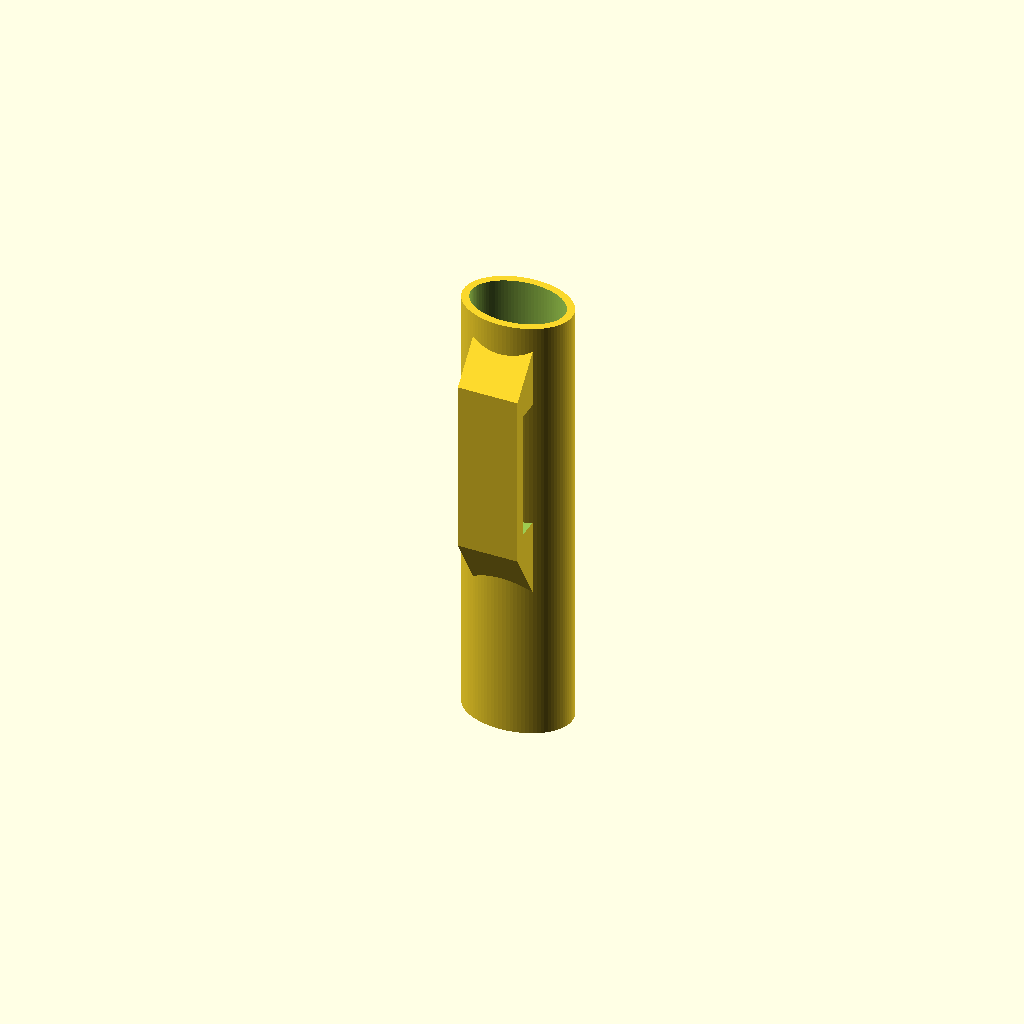
Cell 1 — every parameter at its default value.
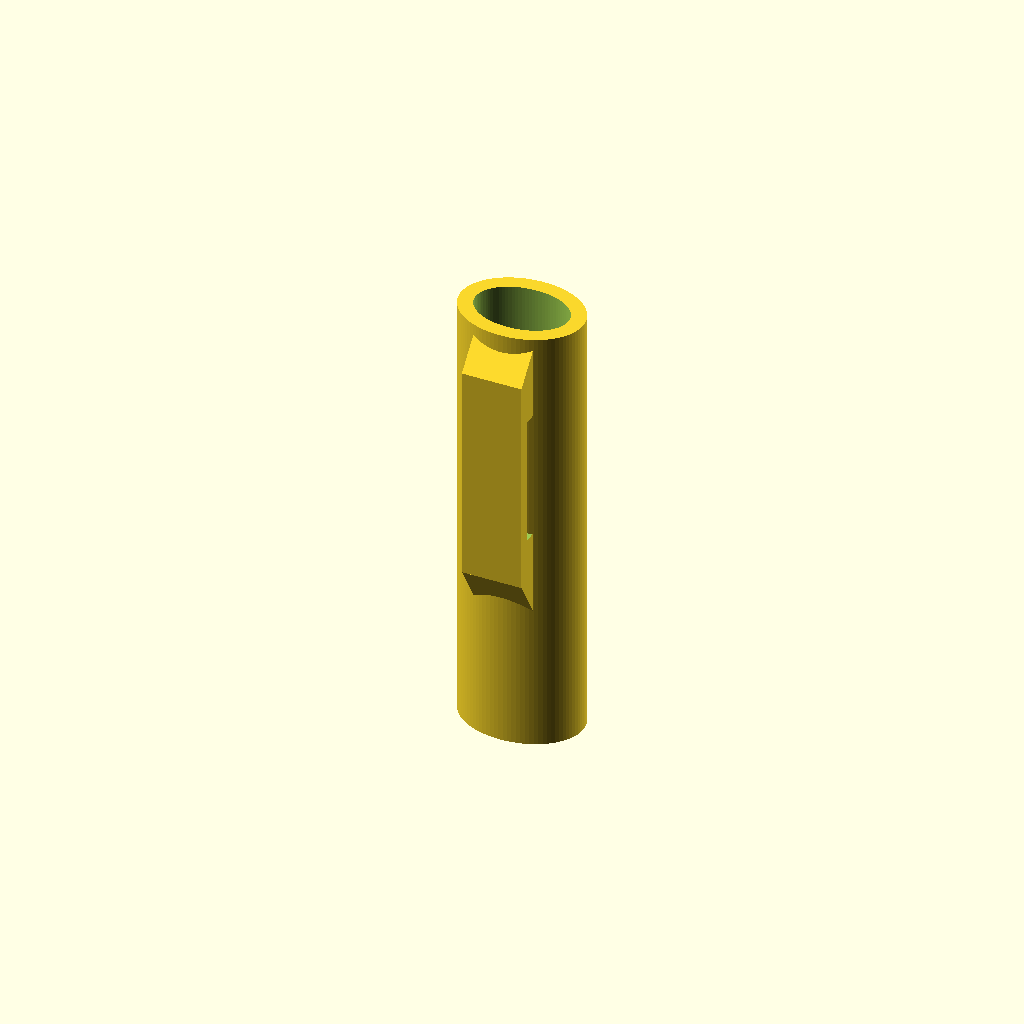
Cell 2 — Shell set to 4, the other parameters unchanged.
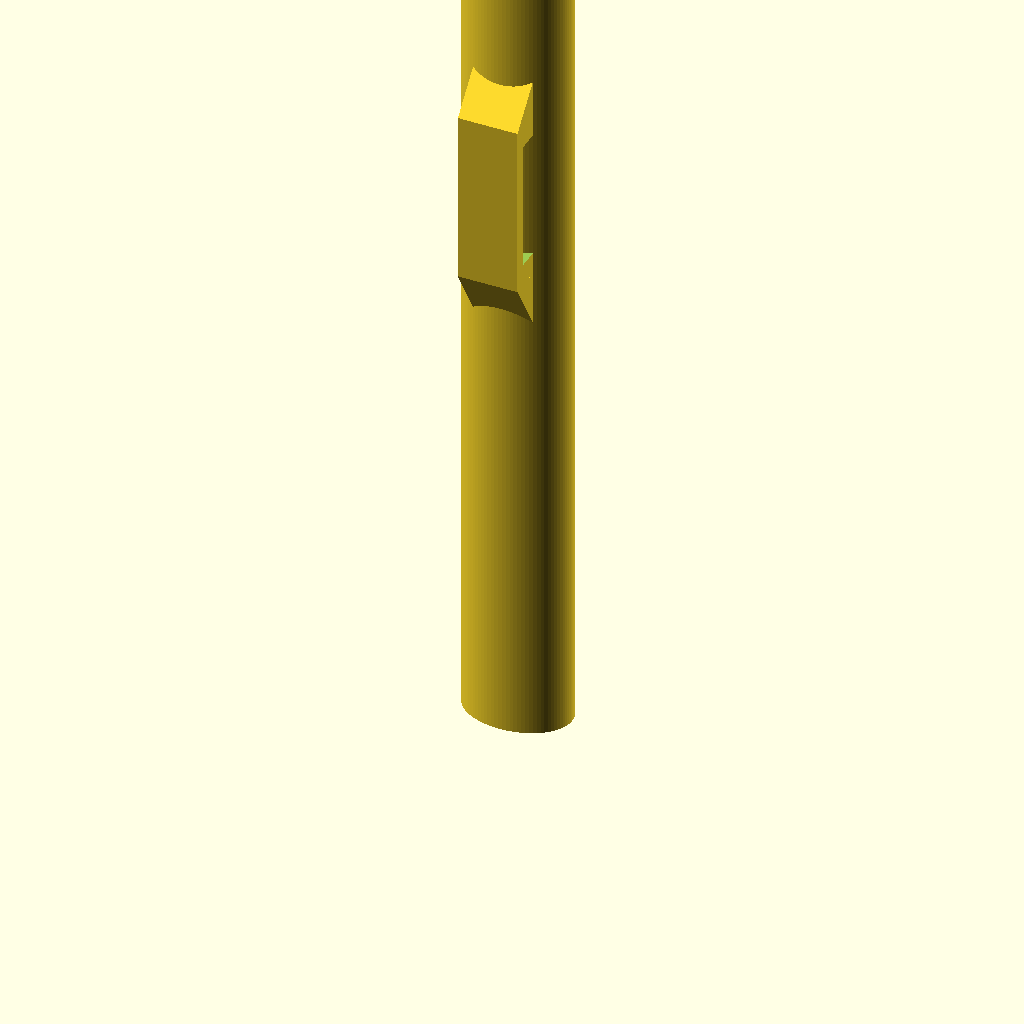
Cell 3 — PYD set to 240, the other parameters unchanged.
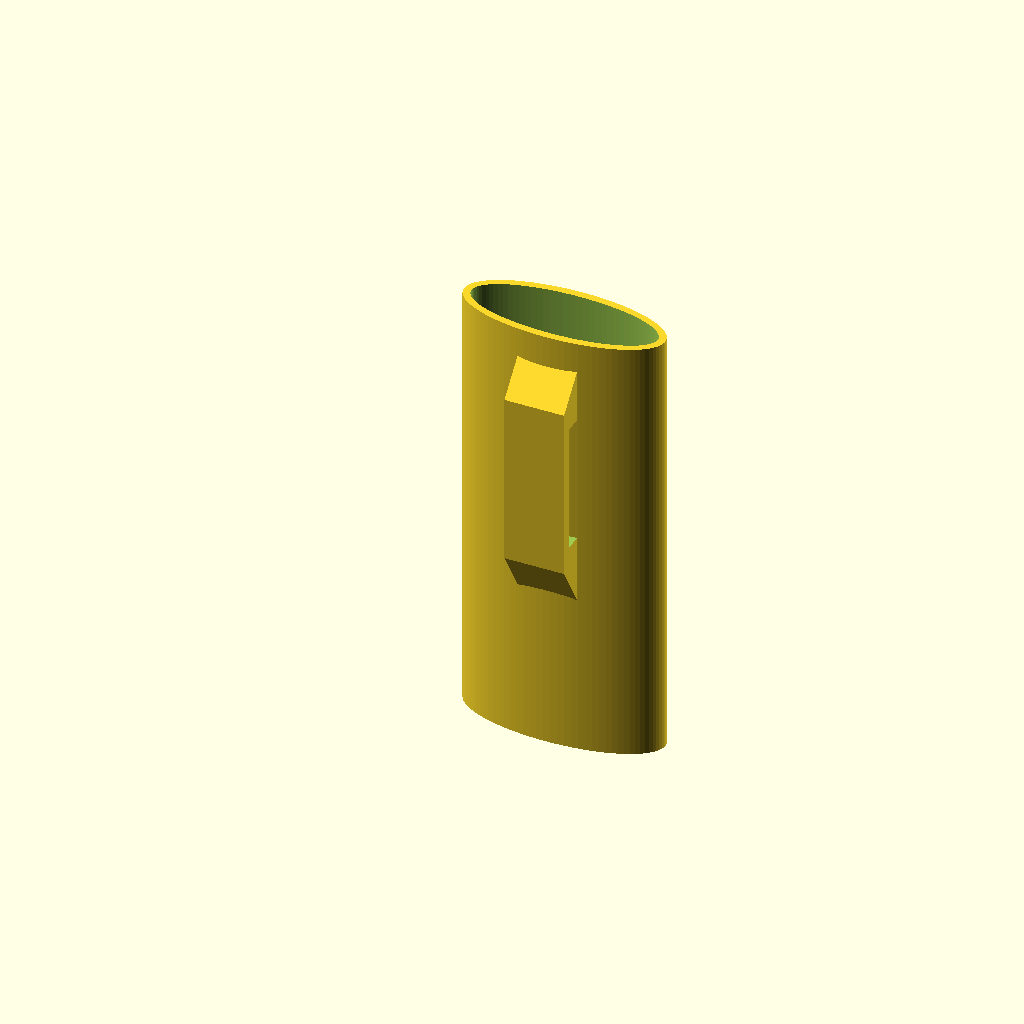
Cell 4 — QXD set to 50, the other parameters unchanged.
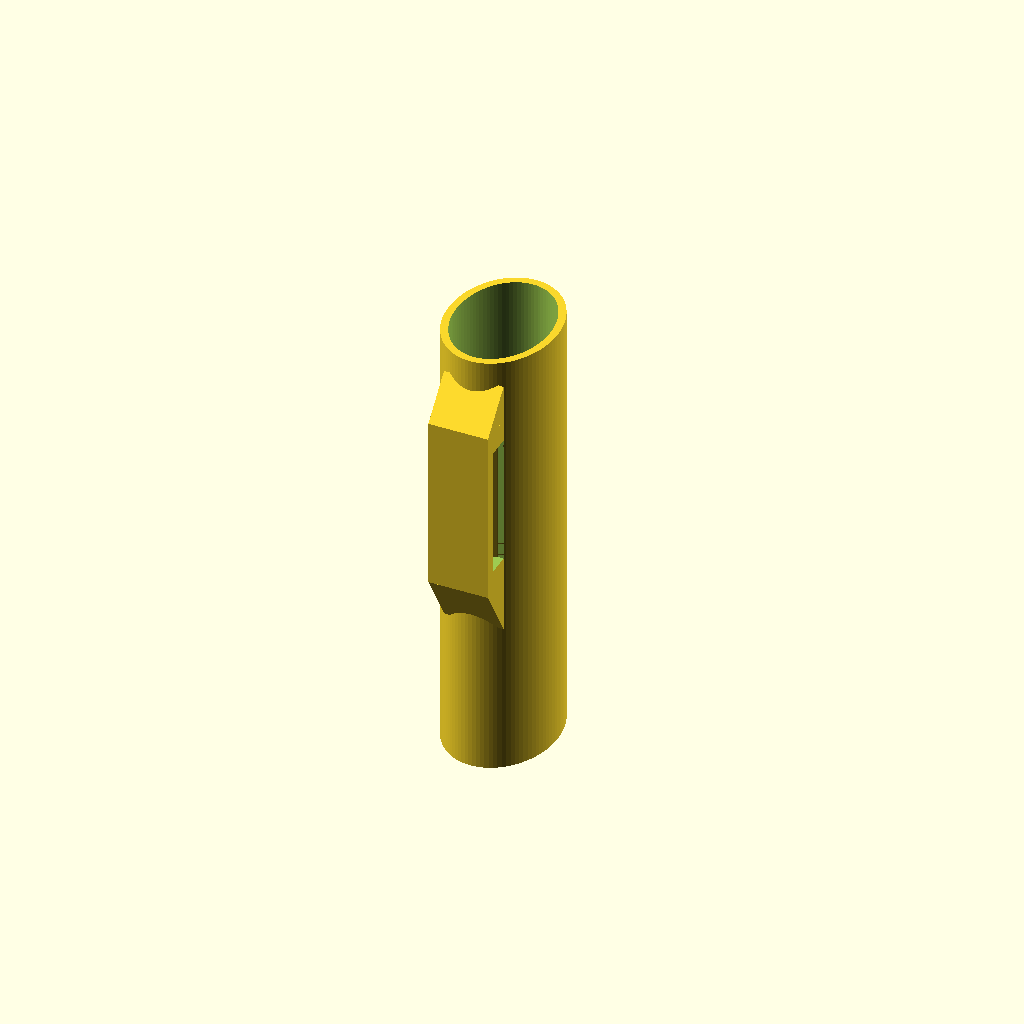
Cell 5 — QYD set to 34, the other parameters unchanged.
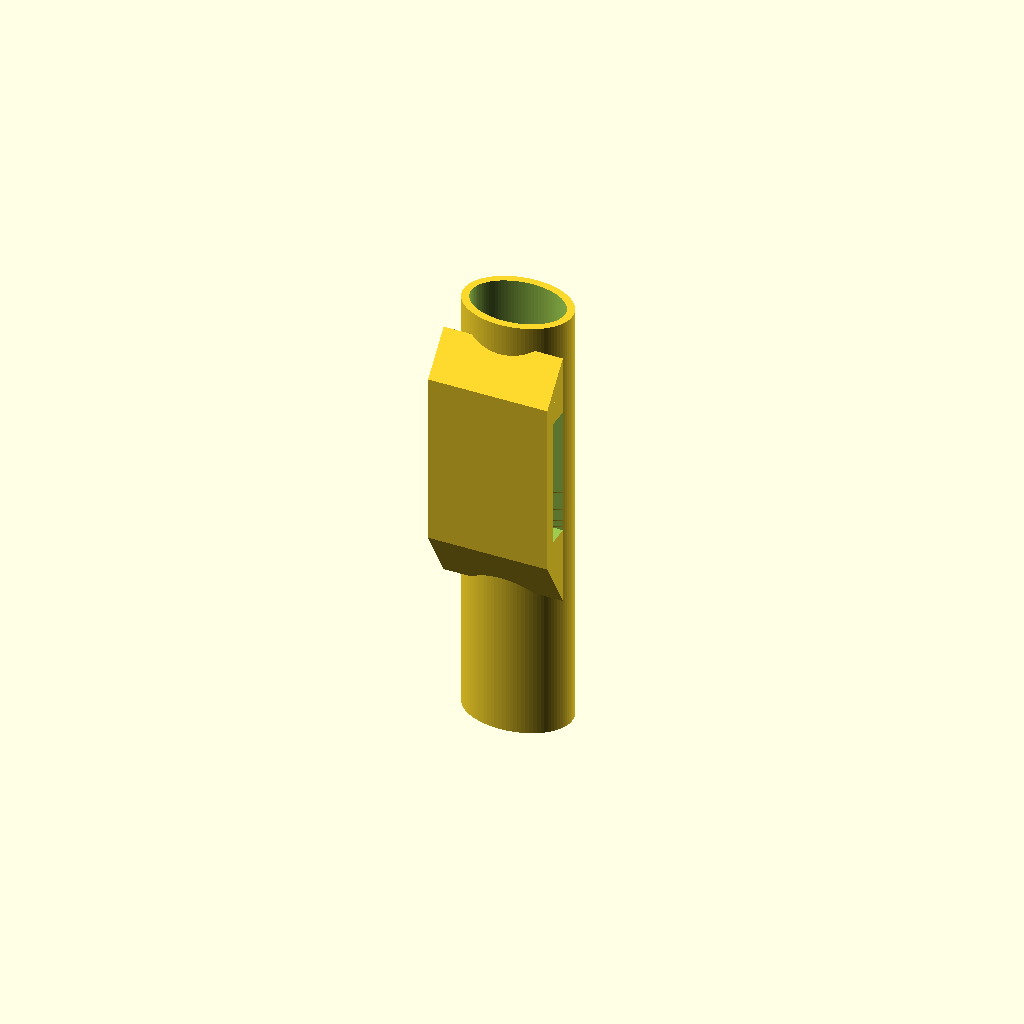
Cell 6 — BXD set to 32, the other parameters unchanged.
One fixed orthographic camera (rotation 55°, 0°, 25°; colour scheme Cornfield) for every cell.
OpenSCAD source file inputs/thingiverse/files/thing-3035309/files/47Y-GlassesQuiver.scad:
Shell=2;
//Fineness of the curves
$fn=90;
//heigth
PYD=120;
//cavity length (add 2mm for tolerance)
QXD=25; //
//cavity width (add 2mm for tolerance)
QYD=17;
//belt holder width
BXD=16;
//belt width - inner height of the holder
BYD=35; 
//gap for the belt (a part disappears in the rounding)
BZD=6; 


rotate([90,0,0]){ //suggested print orientation (no need for support)
difference(){
    //quiver
    union(){
        translate([Shell+QXD/2,0,QYD/2+Shell])
        rotate([-90,0,0])
        scale([(QXD+2*Shell)/(QYD+2*Shell),1,1])
        cylinder(h=PYD,d=QYD+2*Shell);
        //belt holder
        BT=3; //thickness
        translate([(QXD+2*Shell)/2-(BXD/2),PYD*2/3-(BYD+6*Shell)/2,QYD+Shell]){
            difference(){
                cube([BXD,BYD+6*Shell,BZD+BT]);
                translate([-1,3*Shell,0])
                cube([BXD+2,BYD,BZD]);
            }
            translate([BXD,-15,0])
            rotate([0,0,90])
            keil(15,BXD,BZD+BT);
            translate([0,BYD+6*Shell+10,0])
            rotate([0,0,-90])
            keil(10,BXD,BZD+BT);
        }
    }

    //quiver cavity
    translate([Shell+QXD/2,Shell,QYD/2+Shell])
    rotate([-90,0,0])
    scale([QXD/QYD,1,1])
    cylinder(h=PYD+Shell,d=QYD);
}

} //end rotate print orientation

module keil(xd,yd,zd){
    translate([0,yd,0])
    rotate([90,0,0])
    linear_extrude(height = yd)
    polygon(points=[[0,0],[xd,0],[xd,zd]]);
}
Customizer parameters (derived from the source; name, type, default, range or options):
Shell: number, default 2
PYD: number, default 120
QXD: number, default 25
QYD: number, default 17
BXD: number, default 16
BYD: number, default 35
BZD: number, default 6
